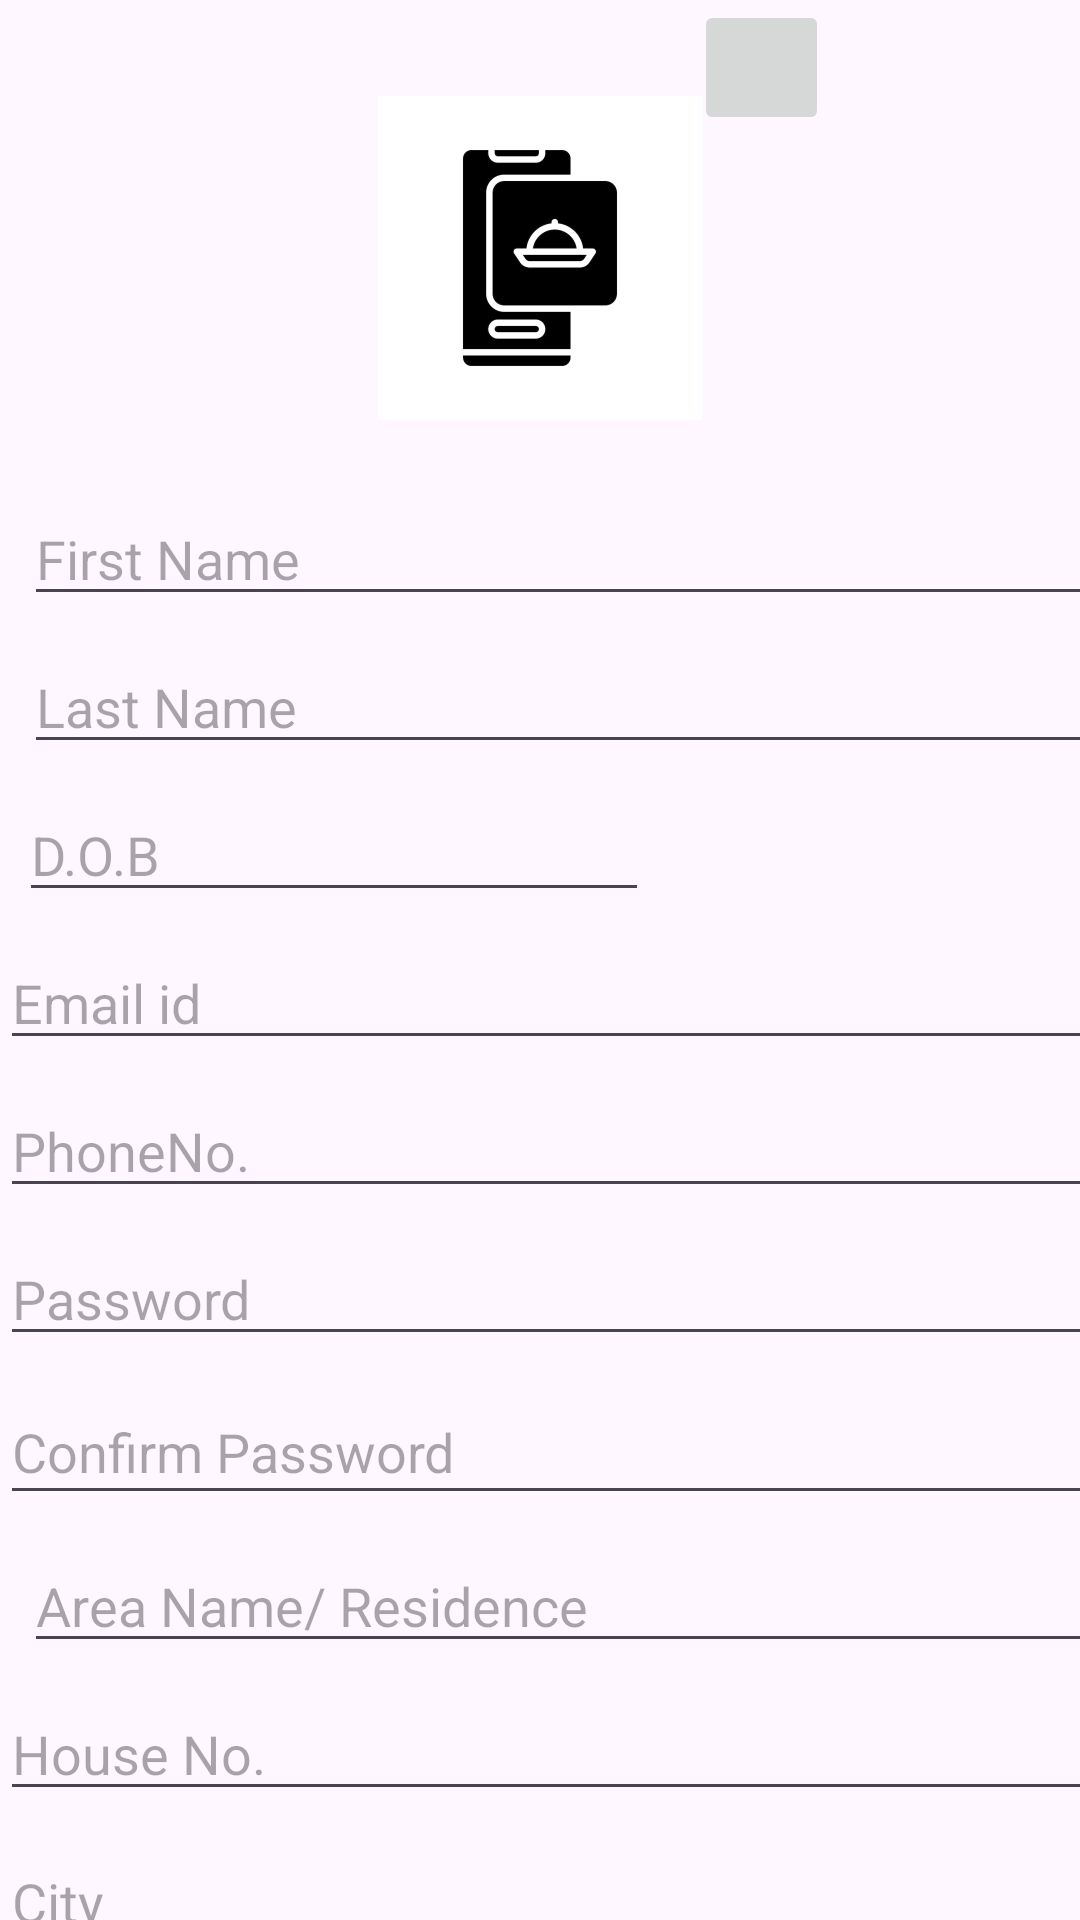

Reconstruct the res/layout file that produces this screen, plus the resources it refers to.
<!-- AndroidManifest.xml: application theme Theme.Prac10FoodOrdering -->
<!-- res/layout/activity_sign_up.xml -->
<?xml version="1.0" encoding="utf-8"?>
<androidx.constraintlayout.widget.ConstraintLayout xmlns:android="http://schemas.android.com/apk/res/android"
    xmlns:app="http://schemas.android.com/apk/res-auto"
    xmlns:tools="http://schemas.android.com/tools"
    android:layout_width="match_parent"
    android:layout_height="match_parent"
    tools:context=".SignUpActivity">

    <ImageView
        android:id="@+id/imageView2"
        android:layout_width="wrap_content"
        android:layout_height="wrap_content"
        android:layout_marginTop="32dp"
        app:layout_constraintEnd_toEndOf="parent"
        app:layout_constraintStart_toStartOf="parent"
        app:layout_constraintTop_toTopOf="parent"
        app:srcCompat="@mipmap/logo_foreground" />

    <androidx.appcompat.widget.AppCompatButton
        android:id="@+id/RegisterButton"
        android:layout_width="wrap_content"
        android:layout_height="wrap_content"
        android:layout_marginTop="10dp"
        android:layout_marginBottom="4dp"
        android:background="@drawable/redbuttongradient"
        android:text="@string/Register"
        app:layout_constraintBottom_toBottomOf="parent"
        app:layout_constraintEnd_toEndOf="parent"
        app:layout_constraintHorizontal_bias="0.498"
        app:layout_constraintStart_toStartOf="parent"
        app:layout_constraintTop_toBottomOf="@+id/PinCode" />

    <EditText
        android:id="@+id/editTextTextEmailAddress"
        android:layout_width="380dp"
        android:layout_height="wrap_content"
        android:layout_marginTop="8dp"
        android:ems="10"

        android:hint="Area Name/ Residence"

        android:inputType="textEmailAddress"
        app:layout_constraintEnd_toEndOf="@+id/Lastname"
        app:layout_constraintHorizontal_bias="1.0"
        app:layout_constraintStart_toStartOf="@+id/Lastname"
        app:layout_constraintTop_toBottomOf="@+id/ConfirmPassword" />

    <EditText
        android:id="@+id/HouseNo"
        android:layout_width="380dp"
        android:layout_height="wrap_content"
        android:layout_marginTop="8dp"
        android:ems="10"
        android:hint="House No."
        android:inputType="textEmailAddress"
        app:layout_constraintTop_toBottomOf="@+id/editTextTextEmailAddress"
        tools:layout_editor_absoluteX="8dp" />

    <EditText
        android:id="@+id/City"
        android:layout_width="380dp"
        android:layout_height="wrap_content"
        android:layout_marginTop="8dp"
        android:ems="10"
        android:hint="City"
        android:inputType="textEmailAddress"
        app:layout_constraintTop_toBottomOf="@+id/HouseNo"
        tools:layout_editor_absoluteX="8dp" />

    <EditText
        android:id="@+id/Firstname"
        android:layout_width="380dp"
        android:layout_height="wrap_content"
        android:layout_marginStart="8dp"
        android:layout_marginTop="24dp"
        android:ems="10"
        android:hint="First Name"
        android:inputType="text"
        app:layout_constraintEnd_toEndOf="parent"
        app:layout_constraintHorizontal_bias="0.0"
        app:layout_constraintStart_toStartOf="parent"
        app:layout_constraintTop_toBottomOf="@+id/imageView2" />

    <EditText
        android:id="@+id/Lastname"
        android:layout_width="380dp"
        android:layout_height="wrap_content"
        android:layout_marginStart="8dp"
        android:layout_marginTop="8dp"
        android:ems="10"
        android:hint="Last Name"
        android:inputType="text"
        app:layout_constraintEnd_toEndOf="parent"
        app:layout_constraintHorizontal_bias="0.0"
        app:layout_constraintStart_toStartOf="parent"
        app:layout_constraintTop_toBottomOf="@+id/Firstname" />

    <EditText
        android:id="@+id/Date"
        android:layout_width="wrap_content"
        android:layout_height="wrap_content"
        android:layout_marginTop="8dp"
        android:ems="10"
        android:hint="D.O.B"
        android:inputType="textEmailAddress"
        app:layout_constraintEnd_toEndOf="parent"
        app:layout_constraintHorizontal_bias="0.043"
        app:layout_constraintStart_toStartOf="parent"
        app:layout_constraintTop_toBottomOf="@+id/Lastname" />

    <ImageButton
        android:id="@+id/DOB"
        android:layout_width="45dp"
        android:layout_height="45dp"
        android:layout_marginEnd="24dp"
        android:scaleType="fitCenter"
        app:layout_constraintEnd_toEndOf="parent"
        app:layout_constraintHorizontal_bias="0.2"
        app:layout_constraintStart_toEndOf="@+id/Date"
        app:srcCompat="@drawable/calendar_days_solid"
        tools:layout_editor_absoluteY="270dp" />

    <EditText
        android:id="@+id/Password"
        android:layout_width="380dp"
        android:layout_height="wrap_content"
        android:layout_marginTop="8dp"
        android:ems="10"
        android:hint="Password"
        android:inputType="numberPassword"
        app:layout_constraintTop_toBottomOf="@+id/editTextPhone"
        tools:layout_editor_absoluteX="8dp"
        tools:visibility="visible" />

    <EditText
        android:id="@+id/ConfirmPassword"
        android:layout_width="380dp"
        android:layout_height="45dp"
        android:layout_marginTop="8dp"
        android:ems="10"
        android:hint="Confirm Password"
        android:inputType="numberPassword"
        app:layout_constraintTop_toBottomOf="@+id/Password"
        tools:layout_editor_absoluteX="8dp"
        tools:visibility="visible" />

    <EditText
        android:id="@+id/editTextTextEmailAddress2"
        android:layout_width="380dp"
        android:layout_height="wrap_content"
        android:layout_marginTop="8dp"
        android:ems="10"
        android:hint="Email id"
        android:inputType="textEmailAddress"
        app:layout_constraintTop_toBottomOf="@+id/Date"
        tools:layout_editor_absoluteX="8dp" />

    <EditText
        android:id="@+id/editTextPhone"
        android:layout_width="380dp"
        android:layout_height="wrap_content"
        android:layout_marginTop="8dp"
        android:ems="10"
        android:hint="PhoneNo."
        android:inputType="phone"
        app:layout_constraintTop_toBottomOf="@+id/editTextTextEmailAddress2"
        tools:layout_editor_absoluteX="8dp" />

    <EditText
        android:id="@+id/PinCode"
        android:layout_width="380dp"
        android:layout_height="wrap_content"
        android:layout_marginTop="8dp"
        android:ems="10"
        android:hint="Pincode"
        android:inputType="number"
        app:layout_constraintTop_toBottomOf="@+id/City"
        tools:layout_editor_absoluteX="8dp" />


</androidx.constraintlayout.widget.ConstraintLayout>
<!-- resources referenced by this layout -->
<resources>
  <!-- drawable redbuttongradient (drawable) -->
  <?xml version="1.0" encoding="utf-8"?>
  <shape xmlns:android="http://schemas.android.com/apk/res/android">
  <gradient android:angle="45" android:startColor="#d19856" android:endColor="#bf7d69"/>
  <corners android:radius="15dp"/>
  </shape>
  <!-- mipmap logo_foreground: webp bitmap (mipmap-hdpi, 892 bytes) -->
  <string name="Register">Register</string>
  <style name="Theme.Prac10FoodOrdering" parent="Base.Theme.Prac10FoodOrdering" />
  <style name="Base.Theme.Prac10FoodOrdering" parent="Theme.Material3.DayNight.NoActionBar">
          
          
      </style>
</resources>
